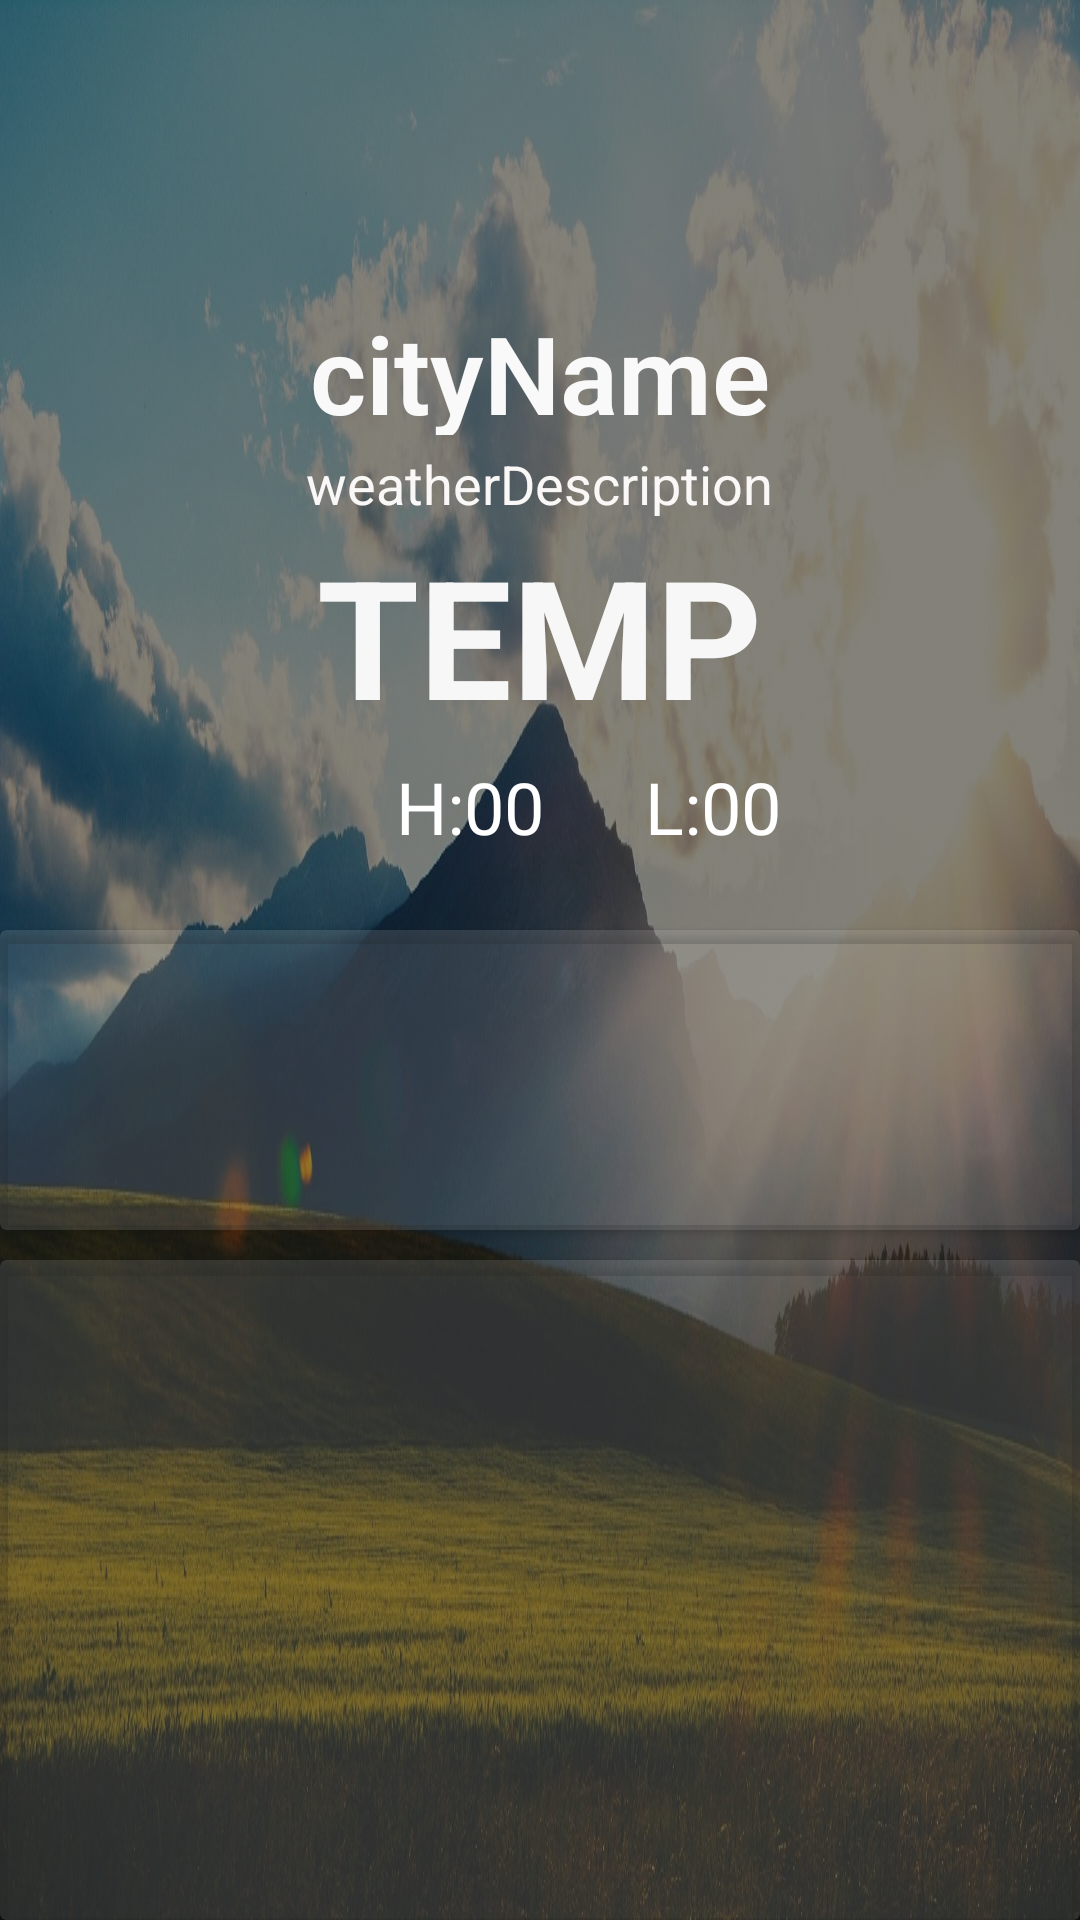

Layout XML and referenced resources for this Android screen:
<!-- AndroidManifest.xml: application theme Theme.Weathered -->
<!-- res/layout/activity_main.xml -->
<?xml version="1.0" encoding="utf-8"?>
<FrameLayout xmlns:android="http://schemas.android.com/apk/res/android"
    xmlns:tools="http://schemas.android.com/tools"
    android:layout_width="match_parent"
    android:layout_height="match_parent"
    xmlns:app="http://schemas.android.com/apk/res-auto"
    android:id="@+id/container"
    android:background="@drawable/sunny_sky"
    android:backgroundTint="#7C000305"
    android:backgroundTintMode="src_over"
    android:fadingEdge="vertical"
    android:fadingEdgeLength="100dp"
    android:requiresFadingEdge="horizontal|vertical"
    android:scaleType="fitXY"
    tools:context=".weathered.MainActivity">

        <RelativeLayout
            android:id="@+id/frag_contents"
            android:layout_width="match_parent"
            android:layout_height="match_parent"
            android:orientation="vertical">

                <TextView
                    android:id="@+id/cityTextView"
                    android:layout_width="wrap_content"
                    android:layout_height="45dp"
                    android:layout_marginTop="100dp"
                    android:backgroundTint="#125980"
                    android:backgroundTintMode="src_in"
                    android:elevation="24dp"
                    android:ems="10"
                    android:fontFamily="sans-serif-light"
                    android:foregroundGravity="center_vertical|center_horizontal"
                    android:gravity="center_horizontal"
                    android:text="@string/cityName"
                    android:textAlignment="center"
                    android:textAppearance="@style/TextAppearance.AppCompat.Large"
                    android:textColor="#FAF9F9"
                    android:textSize="36sp"
                    android:textStyle="bold" />

                <TextView
                    android:id="@+id/descriptionTextView"
                    android:layout_width="wrap_content"
                    android:layout_height="wrap_content"
                    android:layout_below="@id/cityTextView"
                    android:layout_centerHorizontal="true"
                    android:layout_marginStart="130dp"
                    android:layout_marginTop="4dp"
                    android:backgroundTint="#0288D1"
                    android:backgroundTintMode="src_in"
                    android:gravity="center|center_horizontal|top"
                    android:text="@string/weatherDescription"
                    android:textAlignment="center"
                    android:textColor="#FAF7F7"
                    android:textSize="18sp" />

                <TextView
                    android:id="@+id/temperatureTextView"
                    android:layout_width="wrap_content"
                    android:layout_height="wrap_content"
                    android:layout_centerHorizontal="true"
                    android:layout_marginStart="135dp"
                    android:layout_marginTop="175dp"
                    android:backgroundTint="@android:color/holo_blue_dark"
                    android:backgroundTintMode="src_in"
                    android:gravity="bottom|center_horizontal"
                    android:text="@string/temp"
                    android:textAlignment="center"
                    android:textAllCaps="true"
                    android:textColor="#F8F7F7"
                    android:textSize="55sp"
                    android:textStyle="bold"
                    android:visibility="visible" />

                <TextView
                    android:id="@+id/currHigh"
                    android:layout_width="wrap_content"
                    android:layout_height="wrap_content"
                    android:layout_alignBottom="@id/temperatureTextView"
                    android:layout_marginStart="132dp"
                    android:layout_marginTop="4dp"
                    android:layout_marginEnd="10dp"
                    android:layout_marginBottom="-37dp"
                    android:text="H:00"
                    android:textColor="@color/white"
                    android:textSize="24sp"
                    android:visibility="visible" />

                <TextView
                    android:id="@+id/currLow"
                    android:layout_width="wrap_content"
                    android:layout_height="wrap_content"
                    android:layout_alignBottom="@id/temperatureTextView"
                    android:layout_marginStart="215dp"
                    android:layout_marginBottom="-37dp"
                    android:text="L:00"
                    android:textColor="@color/white"
                    android:textSize="24sp" />

                <androidx.cardview.widget.CardView
                    android:id="@+id/hourlyCardView"
                    android:layout_width="match_parent"
                    android:layout_height="100dp"
                    android:layout_marginTop="310dp"
                    android:background="@color/cardview_shadow_end_color"
                    app:cardBackgroundColor="#20F6F5F5">

                        <androidx.recyclerview.widget.RecyclerView
                            android:id="@+id/rv_hourly"
                            android:layout_width="match_parent"
                            android:layout_height="100dp"
                            android:layout_alignParentBottom="true"
                            android:layout_marginStart="4dp"
                            android:layout_marginEnd="4dp"
                            android:elevation="24dp"
                            android:orientation="horizontal" />
                </androidx.cardview.widget.CardView>

                <androidx.cardview.widget.CardView
                    android:id="@+id/dailyCardView"
                    android:layout_width="match_parent"
                    android:layout_height="wrap_content"
                    android:layout_below="@id/hourlyCardView"
                    android:layout_marginTop="10dp"
                    app:cardBackgroundColor="#20F6F5F5">

                        <androidx.recyclerview.widget.RecyclerView
                            android:id="@+id/rv_daily"
                            android:layout_width="match_parent"
                            android:layout_height="250dp"
                            android:layout_marginStart="4dp"
                            android:layout_marginEnd="4dp"
                            android:backgroundTint="@color/black"
                            android:elevation="24dp"
                            android:orientation="vertical" />
                </androidx.cardview.widget.CardView>

                <Button
                    android:id="@+id/placesButton"
                    android:layout_width="35dp"
                    android:layout_height="35dp"
                    android:layout_alignParentTop="true"
                    android:layout_alignParentRight="true"
                    android:background="@drawable/ic_menu"
                    android:focusable="true"
                    app:backgroundTint="#323131"
                    app:elevation="24dp" />

                <androidx.viewpager2.widget.ViewPager2
                    android:id="@+id/viewPager2"
                    android:layout_width="match_parent"
                    android:layout_height="match_parent" />

        </RelativeLayout>

</FrameLayout>
<!-- resources referenced by this layout -->
<resources>
  <!-- drawable sunny_sky: png bitmap (drawable, 209908 bytes) -->
  <string name="cityName">cityName</string>
  <string name="temp">temp</string>
  <string name="weatherDescription">weatherDescription</string>
  <style name="Theme.Weathered" parent="Theme.MaterialComponents.DayNight.DarkActionBar">
          
          <item name="colorPrimary">@color/purple_500</item>
          <item name="colorPrimaryVariant">@color/purple_700</item>
          <item name="colorOnPrimary">@color/white</item>
          
          <item name="colorSecondary">@color/teal_200</item>
          <item name="colorSecondaryVariant">@color/teal_700</item>
          <item name="colorOnSecondary">@color/black</item>
          
          <item name="android:statusBarColor" tools:targetApi="l">?attr/colorPrimaryVariant</item>
          
      </style>
  <!-- not gathered from this repository: default colours our renderer supplied (Android Studio template values) -->
  <color name="purple_500">#FF6200EE</color>
  <color name="purple_700">#FF3700B3</color>
  <color name="teal_200">#FF03DAC5</color>
  <color name="teal_700">#FF018786</color>
  <color name="black">#FF000000</color>
  <color name="white">#FFFFFFFF</color>
</resources>
